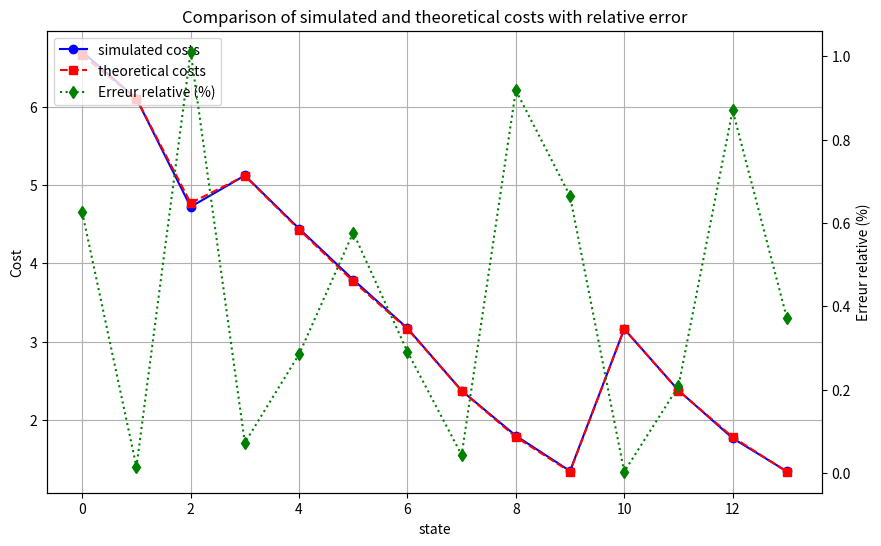
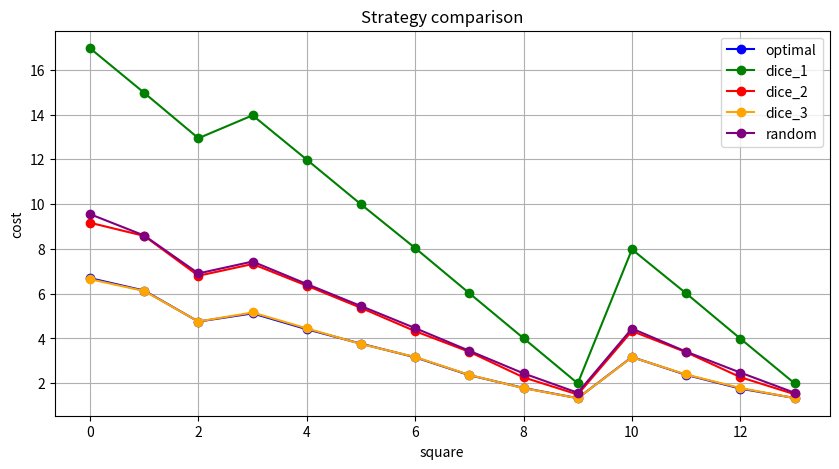
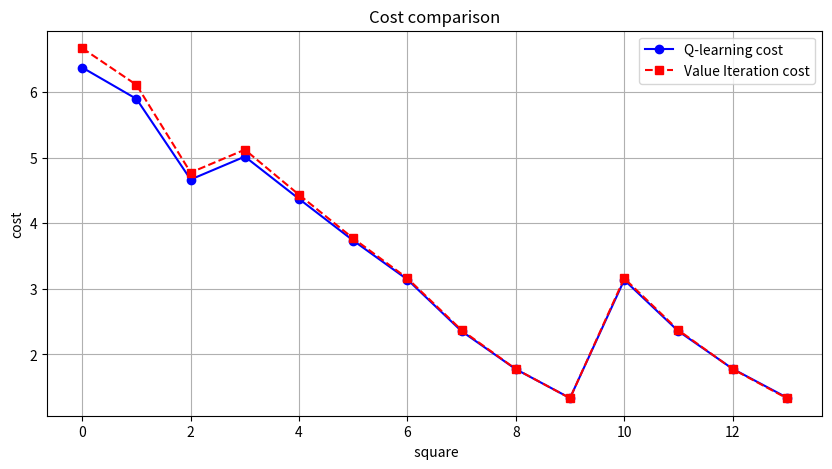

These charts were generated, in order, by the following Python code:

import matplotlib.pyplot as plt
import numpy as np
import random as rd


def markovDecision(layout,circle):  
    """
        layout[i] = 0 if it is an ordinary square
              = 1 if it is a “restart” trap (go back to square 1)
              = 2 if it is a “penalty” trap (go back 3 steps)
              = 3 if it is a “prison” trap (skip next turn)
              = 4 if it is a “bonus” trap (play again, without waiting next turn)
            
            circle = true, if the player must land exactly on the final, goal, square 15 to win
    """
    Expec = np.zeros(15) # expected cost for each state of the game
    Dice = np.ones(14) # choice of the dice to use for each state 
    transition_prob = construct_P(circle)  
    states = range(14)
    actions = ["security", "normal", "risky"]

    #####################################################
    # begin Value Iteration algorithm #
    #####################################################
    step = 0
    while True:
        delta = 0
        for k in reversed(states):# reversed order faster, since we use backward propagation
            Values= []
            for a in actions:
                tmp = V_k(layout, transition_prob, k, a, Expec)
                Values.append(tmp)      
            best_value = min(Values)
            delta = max(delta, abs(Expec[k] - best_value))
            Expec[k] = best_value
        step+=1
        if delta < 1e-6:# stationarity check
            print("total number of step : " + str(step))
            break
    #####################################################
    # end Value Iteration algorithm #
    #####################################################
    # extract the optimal policy as Dice
    for k in states[:14]:
        dico = {}
        dico[1] = V_k(layout, transition_prob, k, "security", Expec)
        dico[2] = V_k(layout, transition_prob, k, "normal", Expec)
        dico[3] = V_k(layout, transition_prob, k, "risky", Expec)
        best_action = min(dico, key = dico.get)
        Dice[k] = best_action

    
    return [Expec[:14],Dice]

def V_k(layout, transition_prob, k, a, Expec):
    """
        Compute the expected cost for a given state k and a given action a,
        for one iteration of the value iteration algorithm.
        
        Parameters
        ----------
        layout : numpy.ndarray containing the layout of the game.
        transition_prob : dict() containing transition probability.
        k : int, current state.
        a : int, chosen action.
        Expec : numpy.ndarray, current expected cost for all state
        """
    tmp = 1# +1 for cost of doing action  
    # other state have transition_prob = 0
    # => no need to iterate over all k_prime
    for k_prime, proba in transition_prob[k][a].items():
        if a != "security" and layout[k_prime]==1:
            # it is a “restart” trap (go back to square 1)
            # => 50% to activate trap + 50% to not activate trap
            if a == "normal":
                tmp += proba/2 * Expec[k_prime] + proba/2 * Expec[0]
            else:
                tmp += proba * Expec[0]
        elif a != "security" and layout[k_prime]==2:
            # it is a “penalty” trap (go back 3 steps)
            if a == "normal":
                tmp += proba/2 * Expec[k_prime] + proba/2 * Expec[max(k_prime-3,0)]
            else:
                tmp += proba * Expec[max(k_prime-3,0)]
        elif a != "security" and layout[k_prime]==3:
            # it is a “prison” trap (skip next turn)
            # => next turn has +1 expected cost
            if a == "normal":
                tmp += proba/2 * Expec[k_prime] + proba/2 * (1 + Expec[k_prime])
            else:
                tmp += proba * (1 + Expec[k_prime])
        elif a != "security" and layout[k_prime]==4:
            # it is a “bonus” trap (play again, without waiting next turn)
            # => next turn has -1 expected cost
            if a == "normal":
                tmp += proba/2 * Expec[k_prime] + proba/2 * (Expec[k_prime] - 1)
            else:
                tmp += proba * (Expec[k_prime] - 1)
        else:
            # it is an ordinary square
            tmp += proba * Expec[k_prime]
    return tmp


# return transition proba P(k'|k,a) as P[k][a] = P(k'|k,a)
def construct_P(circle):
    # default transition without trap/bonus and without circle
    transition_prob = {
        0: {"security": {0: 0.5, 1: 0.5}, "normal": {0: 1/3.0, 1: 1/3.0, 2:1/3.0}, "risky": {0: 1/4.0, 1: 1/4.0, 2:1/4.0, 3: 1/4.0}},
        1: {"security": {1: 0.5, 2: 0.5}, "normal": {1: 1/3.0, 2: 1/3.0, 3:1/3.0}, "risky": {1: 1/4.0, 2: 1/4.0, 3:1/4.0, 4: 1/4.0}},
        2: {"security": {2: 0.5, 3: 0.25, 10: 0.25}, "normal": {2: 1/3.0, 3: 1/6.0, 10: 1/6.0, 4:1/6.0, 11:1/6.0}, "risky": {2: 1/4.0, 3: 1/8.0, 10:1/8.0, 4:1/8.0, 11:1/8.0, 5: 1/8.0, 12: 1/8.0}},
        3: {"security": {3: 0.5, 4: 0.5}, "normal": {3: 1/3.0, 4: 1/3.0, 5:1/3.0}, "risky": {3: 1/4.0, 4: 1/4.0, 5:1/4.0, 6: 1/4.0}},
        4: {"security": {4: 0.5, 5: 0.5}, "normal": {4: 1/3.0, 5: 1/3.0, 6:1/3.0}, "risky": {4: 1/4.0, 5: 1/4.0, 6:1/4.0, 7: 1/4.0}},
        5: {"security": {5: 0.5, 6: 0.5}, "normal": {5: 1/3.0, 6: 1/3.0, 7:1/3.0}, "risky": {5: 1/4.0, 6: 1/4.0, 7:1/4.0, 8: 1/4.0}},
        6: {"security": {6: 0.5, 7: 0.5}, "normal": {6: 1/3.0, 7: 1/3.0, 8:1/3.0}, "risky": {6: 1/4.0, 7: 1/4.0, 8:1/4.0, 9: 1/4.0}},
        7: {"security": {7: 0.5, 8: 0.5}, "normal": {7: 1/3.0, 8: 1/3.0, 9:1/3.0}, "risky": {7: 1/4.0, 8: 1/4.0, 9:1/4.0, 14: 1/4.0}},
        8: {"security": {8: 0.5, 9: 0.5}, "normal": {8: 1/3.0, 9: 1/3.0, 14:1/3.0}, "risky": {8: 1/4.0, 9: 1/4.0, 14:1/2.0}}, 
        9: {"security": {9: 0.5, 14: 0.5}, "normal": {9: 1/3.0, 14: 2/3.0}, "risky": {9: 1/4.0, 14: 3/4.0}},
        10: {"security": {10: 0.5, 11: 0.5}, "normal": {10: 1/3.0, 11: 1/3.0, 12:1/3.0}, "risky": {10: 1/4.0, 11: 1/4.0, 12:1/4.0, 13: 1/4.0}},
        11: {"security": {11: 0.5, 12: 0.5}, "normal": {11: 1/3.0, 12: 1/3.0, 13:1/3.0}, "risky": {11: 1/4.0, 12: 1/4.0, 13:1/4.0, 14: 1/4.0}}, 
        12: {"security": {12: 0.5, 13: 0.5}, "normal": {12: 1/3.0, 13: 1/3.0, 14:1/3.0}, "risky": {12: 1/4.0, 13: 1/4.0, 14:1/2.0}},
        13: {"security": {13: 0.5, 14: 0.5}, "normal": {13: 1/3.0, 14: 2/3.0}, "risky": {13: 1/4.0, 14: 3/4.0}},
        14: {"security": {14: 1.0}, "normal": {14: 1.0}, "risky": {14: 1.0}}
    }
    
    #take into account if we can circle
    if circle:# we can overstep state 15
        transition_prob[8]["risky"] = {8: 1/4.0, 9: 1/4.0, 14:1/4.0, 0:1/4.0}
        transition_prob[9]["risky"] = {9: 1/4.0, 14: 1/4.0, 0:1/4.0, 1:1/4.0}
        transition_prob[9]["normal"] = {9: 1/3.0, 14: 1/3.0, 0: 1/3.0}
        transition_prob[12]["risky"] = {12: 1/4.0, 13: 1/4.0, 14:1/4.0, 0: 1/4.0}
        transition_prob[13]["risky"] = {13: 1/4.0, 14: 1/4.0, 0:1/4.0, 1: 1/4.0}
        transition_prob[13]["normal"] = {13: 1/3.0, 14: 1/3.0, 0: 1/3.0}
        
    return transition_prob
 #########################################################################

 #simulation  empirical average cost
 #########################################################################
def trap(case, layout):
    """
    Gère l'effet des pièges en tenant compte des chemins slow et fast
    
    """
    freeze = False
    bonus = False
    
    if layout[case] == 1: # Restart Trap
        next_case = 0
    elif layout[case] == 2: # Penalty Trap
        if case < 3 or case == 10:
            next_case = 0
        elif case == 11 or case == 12:
            next_case = case - 10
        else:
            next_case = case - 3
    elif layout[case] == 3: # Prison Trap
        next_case = case
        freeze = True
    elif layout[case] == 4: # Bonus Trap
        next_case = case
        bonus = True # Tour gratuit
    else: # No trap
        next_case = case
        
    return next_case, freeze, bonus
    





def environment (case, dice_result, layout, circle, dice):

    freeze = False
    bonus=False
    ### DÉPLACEMENT INITIAL ###
    if dice_result == 0:
        next_case = case # Pas de déplacement
    elif case == 2: # FastLane (choix aléatoire entre deux chemins)
        next_case = 9 + dice_result if rd.randint(0, 1) else case + dice_result
    elif case in [7] and dice_result == 3: # Jump de 9 à 14
        next_case = 14
    elif case in [8] and dice_result == 2:  
        next_case = 14
    elif case in [8, 12] and dice_result == 3: # Cas cyclique pour cases 8 & 12
        next_case = 0 if circle else 14
        
    elif case in [9, 13] and dice_result == 1:  
        next_case = 14
    elif case in [9, 13]: # Cas cyclique pour cases 9 & 13
        if circle:
            if dice_result == 2:
                next_case = 0
            elif dice_result == 3:
                next_case = 1
            else:
                next_case = case + dice_result # Mouvement normal si ≠ 2 ou 3
        else:
            next_case = 14
    
    else:
        next_case = case + dice_result # Déplacement standard

    ### APPLICATION DES PIÈGES ###
    if layout[next_case] != 0:
        trap_activated = (dice == 3) or (dice == 2 and rd.randint(0, 1) == 1)
        if trap_activated:
            next_case, freeze,bonus =trap(next_case, layout)

    return next_case, freeze,bonus



def simulations_game(layout, circle, n_iteration):
    """Simule les coûts moyens de chaque case jusqu'à la destination."""
    theoretical_costs,dice_optimal = markovDecision(layout, circle) # Politique optimale
    cost = np.zeros(14) # Vecteur des coûts
    #print("Dice : ", dice_optimal)
    for pos in range(14):
        costs = [] # Liste des coûts individuels par simulation
        
        for _ in range(n_iteration):  
            case=pos
            cost_count = 0

            while case != 14: # Tant qu'on n'a pas atteint la case finale
              dice_op= dice_optimal[case] # Dé optimal
                
              if dice_op==1:
                 move= rd.choice([0,1])  
              elif dice_op== 2:
                  move= rd.choice([0,1, 2]) # Dé normal
              elif dice_op == 3:
                  move= rd.choice([0,1,2, 3]) # Grand dé risqué
                
                # Déplacement avec pièges et bonus
              next_case, freeze, bonus = environment(case, move, layout, circle,dice_op)
                
                # Gestion des coûts avec **bonus**
              cost_count += 1.0 # Tour normal
              if freeze:
                    cost_count += 1.0 # Tour supplémentaire si prison
              if bonus:
                    cost_count -= 1 # Réduction du coût si bonus

              case = next_case

            costs.append(cost_count) # Stocker le coût de cette simulation

        cost[pos] = np.mean(costs) # Calcul du coût moyen

    return cost,theoretical_costs



def plot_costs(simulated_costs, theoretical_costs):
    """
    Affiche un graphique comparant les coûts simulés et théoriques avec l'erreur relative.
    
    Paramètres :
    - simulated_costs : Coûts moyens estimés par simulation
    - theoretical_costs : Coûts optimaux obtenus par la méthode de décision de Markov
    """
    positions = np.arange(len(simulated_costs))  # Cases du plateau
    
    # Calcul de l'erreur relative (évite division par zéro)
    relative_error = np.abs((simulated_costs - theoretical_costs) / (theoretical_costs))

    # Création des sous-graphiques
    fig, ax1 = plt.subplots(figsize=(10, 6))

    # Tracé des coûts simulés et théoriques
    ax1.plot(positions, simulated_costs, marker='o', linestyle='-', color='b', label="simulated costs")
    ax1.plot(positions, theoretical_costs, marker='s', linestyle='--', color='r', label="theoretical costs")

    ax1.set_xlabel("state")
    ax1.set_ylabel("Cost")
    ax1.set_title("Comparison of simulated and theoretical costs with relative error")
    ax1.legend()
    ax1.grid(True)

    # Ajout d'un deuxième axe pour l'erreur relative
    ax2 = ax1.twinx()
    ax2.plot(positions, relative_error * 100, marker='d', linestyle=':', color='g', label="Erreur relative (%)")
    ax2.set_ylabel("Erreur relative (%)")

    # Ajout d'une légende combinée
    lines, labels = ax1.get_legend_handles_labels()
    lines2, labels2 = ax2.get_legend_handles_labels()
    ax1.legend(lines + lines2, labels + labels2, loc="upper left")
    
    #plt.savefig("Figure_1.pdf",format="pdf")

    plt.show()
# #################################################################

def simulations_game_with_strategy(layout, circle, n_iteration, strategy="optimal"):
    """
    Simule les coûts moyens jusqu'à la destination pour différentes stratégies.
    
    Paramètres :
    - layout : Plateau de jeu
    - circle : Règle du jeu (atterrissage exact ou non)
    - n_iteration : Nombre de simulations
    - strategy : Stratégie de choix des dés ("optimal", "dice_1", "dice_2", "dice_3", "random")
    
    """
    theoretical_costs, dice_optimal = markovDecision(layout, circle) # Politique optimale
    cost = np.zeros(14) # Vecteur des coûts

    for pos in range(14):
        costs = [] # Stockage des coûts individuels

        for _ in range(n_iteration):
            case = pos
            cost_count = 0

            while case != 14: # Tant qu'on n'a pas atteint la case finale
                
                # Choix du dé selon la stratégie
                if strategy == "optimal":
                    dice_choice = dice_optimal[case]  
                elif strategy == "dice_1":
                    dice_choice = 1  
                elif strategy == "dice_2":
                    dice_choice = 2  
                elif strategy == "dice_3":
                    dice_choice = 3  
                elif strategy == "random":
                    dice_choice = rd.choice([1, 2, 3])
                else:
                    raise ValueError("Stratégie inconnue")

                # Lancer du dé
                if dice_choice == 1:
                    move = rd.choice([0, 1])
                elif dice_choice == 2:
                    move = rd.choice([0, 1, 2])
                elif dice_choice == 3:
                    move = rd.choice([0, 1, 2, 3])

                # Déplacement et gestion des pièges
                next_case, freeze, bonus = environment(case, move, layout, circle, dice_choice)

                # Gestion des coûts
                cost_count += 1 # Coup normal
                if freeze:
                    cost_count += 1 # Tour perdu en prison
                if bonus:
                    cost_count -= 1 # Tour gratuit

                case = next_case

            costs.append(cost_count) # Stocker le coût de cette simulation

        cost[pos] = np.mean(costs) # Moyenne des coûts

    return cost, theoretical_costs

def compare_strategies(layout, circle, n_iteration):
    """
    Compare les coûts moyens pour différentes stratégies et affiche un graphique.
    """
    strategies = ["optimal", "dice_1", "dice_2", "dice_3", "random"]
    colors = ["b", "g", "r", "orange", "purple"]
    
    plt.figure(figsize=(10, 5))
    
    for strategy, color in zip(strategies, colors):
        simulated_costs, _ = simulations_game_with_strategy(layout, circle, n_iteration, strategy)
        plt.plot(np.arange(14), simulated_costs, marker='o', linestyle='-', color=color, label=strategy)

    plt.xlabel("square")
    plt.ylabel("cost")
    plt.title("Strategy comparison")
    plt.legend()
    plt.grid(True)
    plt.show()


# #################################################################
#Bonus 
# #################################################################
def q_learning(layout, circle, episodes=100000, epsilon=0.1):
    """
    Implémente Q-learning pour le problème.
   
    - layout: configuration du plateau (15 cases)
    - circle: booléen indiquant le mode du plateau
    - episodes: nombre d'épisodes d'entraînement
    - alpha: taux d'apprentissage

    - epsilon: probabilité d'exploration 
    """
    n_states = 15  # États : 0 à 14 (14 est terminal)
    n_actions = 3  # Actions : 0 (security), 1 (normal), 2 (risky)
    
    # Initialiser la Q-table (dimension n_states x n_actions)
    Q = np.zeros((n_states, n_actions))
    N= np.zeros((n_states, n_actions))# Compteur de visites pour chaque
    def step_q(state, action):
        """
        Fonction qui simule une étape à partir d'un état et d'une action.
        Action : 0 = security, 1 = normal, 2 = risky.
        Retourne: next_state, reward, done.
        """
        # Choisir le résultat du dé en fonction de l'action
        if action == 0:  # Security
            dice_result = rd.choice([0, 1])
        elif action == 1:  # Normal
            dice_result = rd.choice([0, 1, 2])
        elif action == 2:  # Risky
            dice_result = rd.choice([0, 1, 2, 3])
        else:
            raise ValueError("Action invalide")
        
        next_state, freeze, bonus = environment(state, dice_result, layout, circle, action+1)
        
        reward = +1
        if freeze:
            reward += 1
        if bonus:
            reward -= 1
        done = (next_state == 14)
        return next_state, reward, done

    # Q-learning
    for ep in range(episodes):
        state = 0  # On commence à la case 0
        done = False
        while not done:
            #  epsilon-greedy
            
            if rd.random() < epsilon:
                action = rd.randint(0, n_actions-1)
            else:
                action = np.argmin(Q[state])
            
            next_state, reward, done = step_q(state, action)
            N[state, action] += 1
            
            # Définition du taux d'apprentissage adaptatif
            alpha = 1 / (1 + N[state, action])
            # Mise à jour Q-learning
            Q[state, action] += alpha * (reward +  np.min(Q[next_state]) - Q[state, action])
            state = next_state
            
    # Politique dérivée
    policy = np.argmin(Q, axis=1)+1
    cost_q = np.array([np.min(Q[s]) for s in range(14)])

    return cost_q, policy[:14]

# --- Fonction pour comparer Q-learning et Value Iteration ---
def compare_q_learning(layout, circle, episodes=100000):
    """
    Compare la politique apprise par Q-learning avec celle obtenue par Value Iteration.
    """
    # Q-learning
    cost_q, policy_q = q_learning(layout, circle, episodes=episodes)
    
    # Value Iteration (politique optimale)
    theoretical_costs, policy_opt = markovDecision(layout, circle)
    
    print("Politique apprise par Q-learning (1=security, 2=normal, 3=risky):")
    print(policy_q)
    print("\nPolitique optimale par Value Iteration (1=security, 2=normal, 3=risky):")
    print(policy_opt)
    
    # Visualisation simple
    positions = np.arange(0, 14)
    plt.figure(figsize=(10, 5))
    plt.plot(positions,cost_q , 'bo-', label="Q-learning cost")
    plt.plot(positions, theoretical_costs, 'rs--', label="Value Iteration cost")
    plt.xlabel(" square")
    plt.ylabel("cost")
    plt.title("Cost comparison")
    plt.legend()
    plt.grid(True)
    plt.show()
    
    


# Exemple d'utilisation
if __name__ == "__main__":
    # Définir un layout d'exemple (15 cases)
    # 0: case normale, 1: r
    layout=np.zeros(15)
    # On teste avec circle True
    cost_empr, cost_theoretical = simulations_game(layout, False, n_iteration=10000)
    print("cost Empirique:",cost_empr)
    print("cost theoretical:",cost_theoretical)
    plot_costs(cost_empr,cost_theoretical)
    
    ##################################
    
    
    compare_strategies(layout,False,n_iteration=10000)
    compare_q_learning(layout, False, episodes=100000)
